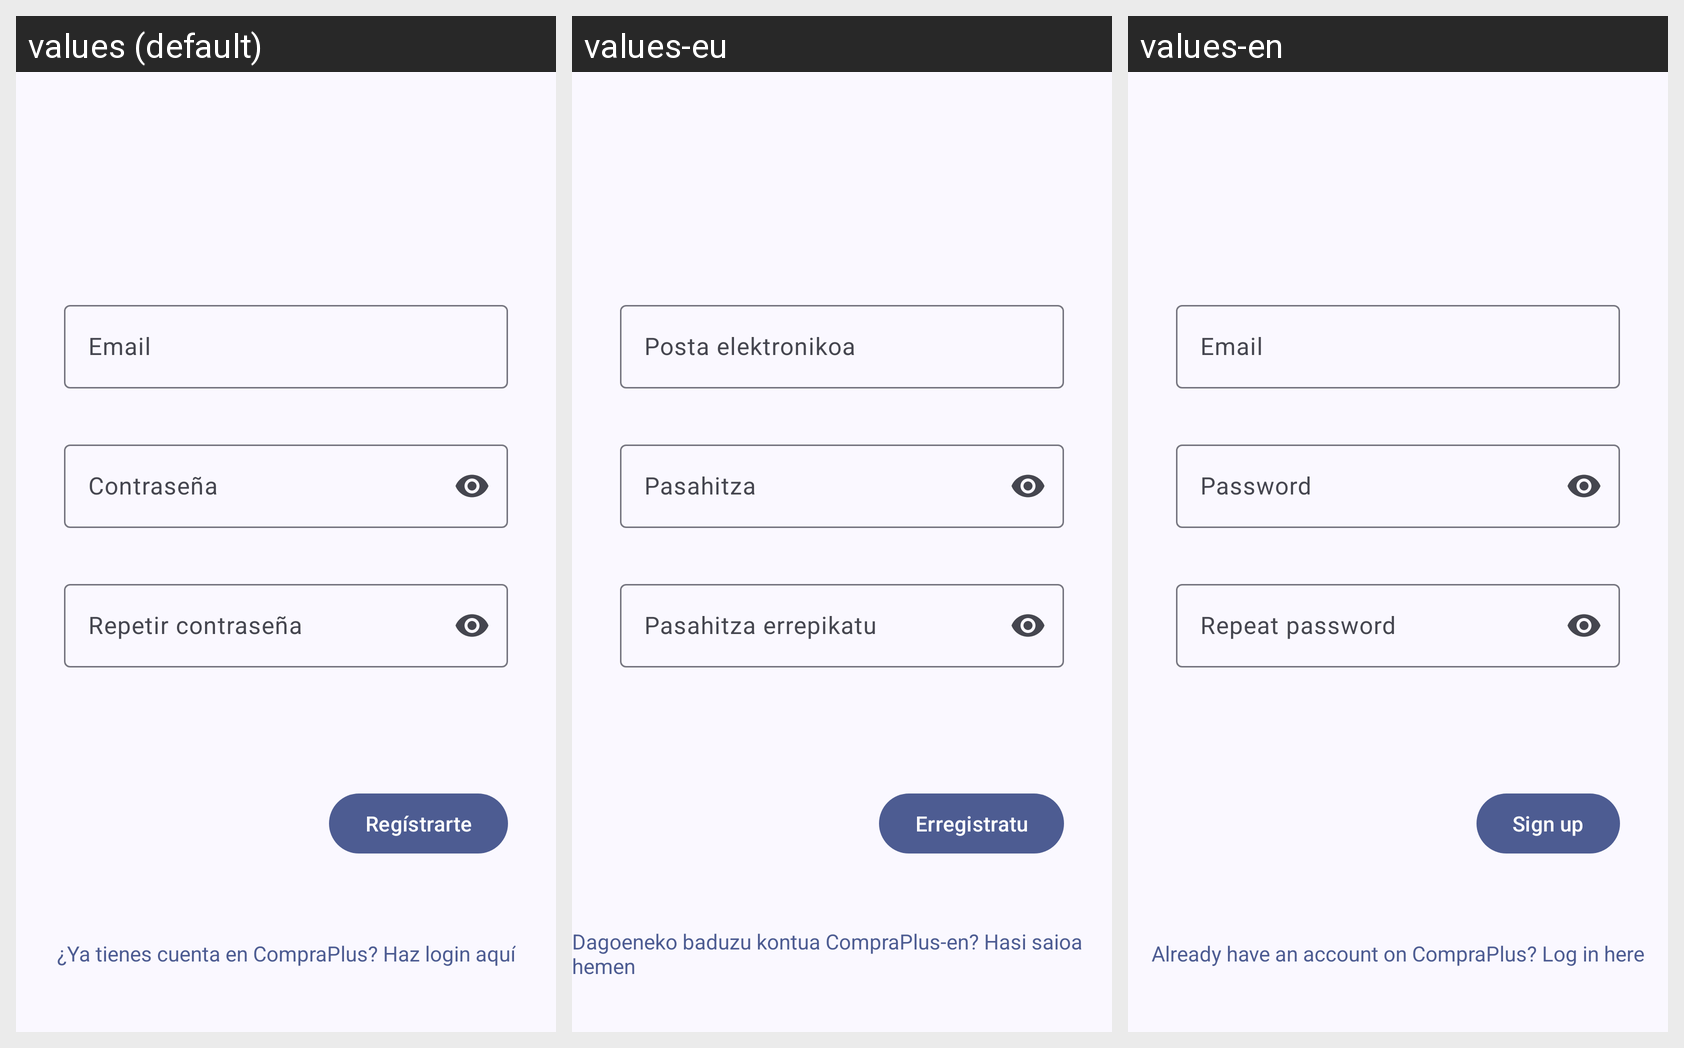

This grid shows one Android layout under several languages. Give, for every string resource on the screen, its name, the default text and each shown locale's text.
Android screen res/layout/activity_sign_up.xml rendered under 3 locales, left to right: values (default), values-eu, values-en. Device: Nexus 5 (rendered at 1080×1920; each locale shown at half size, 540×960, under a caption strip naming it); theme AppTheme.
Other locales in the repository, not shown: values-ca, values-es, values-gl.
Strings drawn on this screen, with the default value and each locale's value (text and hints the layout hard-codes, and strings that could not be matched under every locale, appear in the picture but are not listed):

email
  values: Email
  values-eu: Posta elektronikoa
  values-en: Email

password
  values: Contraseña
  values-eu: Pasahitza
  values-en: Password

password_repeat
  values: Repetir contraseña
  values-eu: Pasahitza errepikatu
  values-en: Repeat password

signup
  values: Regístrarte
  values-eu: Erregistratu
  values-en: Sign up

login_message
  values: ¿Ya tienes cuenta en CompraPlus? Haz login aquí
  values-eu: Dagoeneko baduzu kontua CompraPlus-en? Hasi saioa hemen
  values-en: Already have an account on CompraPlus? Log in here
